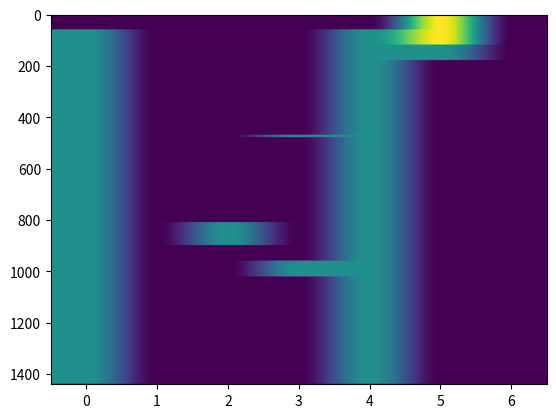

This chart was generated by the following Python code:
import re
import numpy as np
import matplotlib.pyplot as plt
#cmap = 'Blues'
#
mon  = ['monday']   + [ 'segunda' + feira for feira in ['','-feira'] ]
mon += [ day[:3] for day in mon[:2]]
tue  = ['tuesday']  + [ 'terça' + feira for feira in ['','-feira'] ]
tue += [ day[:3] for day in tue[:2] ]
wed  = ['wednesday'] + [ 'quarta' + feira for feira in ['','-feira'] ]
wed += [ day[:3] for day in wed[:2] ]
thu  = ['thursday'] + [ 'quinta' + feira for feira in ['','-feira'] ]
thu += [ day[:3] for day in thu[:2] ]
fri  = ['friday'] + [ 'sexta' + feira for feira in ['','-feira'] ]
fri += [ day[:3] for day in fri[:2] ]
sat  = ['saturday'] + ['sábado']
sat += [ day[:3] for day in sat ]
sun  = ['sunday']   + ['domingo']
sun += [ day[:3] for day in sun ]
days = {'0': mon,
        '1': tue,
        '2': wed,
        '3': thu,
        '4': fri,
        '5': sat,
        '6': sun,}

def format_interval(interval):
    interval = re.findall('(\d*)[h:]*(\d*)[-\.]+(\d*)[h:]*(\d*)', interval)
    if len(interval)<1:
        t1, t2 = 0,0
    else:
        h1, m1, h2, m2 = interval[0]
        h1 = int(h1) if h1!='' else 0
        m1 = int(m1) if m1!='' else 0
        h2 = int(h2) if h2!='' else 0
        m2 = int(m2) if m2!='' else 0
        #interval=f'{h1:.0f}:{m1:.0f} até {h2:.0f}:{m2:.0f}'
        t1 = 60*h1+m1
        t2 = 60*h2+m2-1
    return([t1,t2])

def conv_text(times):
    daytimes = re.findall(r'\(([^\)]+)\)|(\S+)', times)
    for dt,_ in enumerate(daytimes):
        daytimes[dt] = daytimes[dt][0] if daytimes[dt][0]!='' else daytimes[dt][1]
        daytimes[dt] = daytimes[dt].replace('+', '')
        daytimes[dt] = re.findall(r'(\S+)', daytimes[dt])

    formated_daytimes = daytimes.copy()  # it only copies the major list
    for i,_ in enumerate(formated_daytimes):
        formated_daytimes[i] = daytimes[i].copy()

    for dt, intervals in enumerate(daytimes):
        for i, interval in enumerate(intervals):
            for d, (day, daynames) in enumerate(days.items()):
                if interval in daynames:
                    formated_daytimes[dt].remove(interval)
                    for intn, anotherinterval in enumerate(daytimes[d]):
                        formated_daytimes[dt].append(anotherinterval)
    for dt, intervals in enumerate(formated_daytimes):
        for i, interval in enumerate(intervals):
            formated_daytimes[dt][i] = format_interval(interval)
    print(formated_daytimes)
    return(formated_daytimes)


#times = "1h... 2-3 13:30-15h (7:50-8 16-17h2 ) seg (-2 ...3) (seg + thu)"
times = "1h... '' 13:30-15h (7:50-8 16-17h2 ) seg (-2 ...3)"

days = conv_text(times)

grid = np.zeros((24*60,7))



for d, day in enumerate(days):
    for times in day:
        grid[times[0]:times[1], d] += 1


plt.imshow(grid, aspect='auto')
plt.show()
